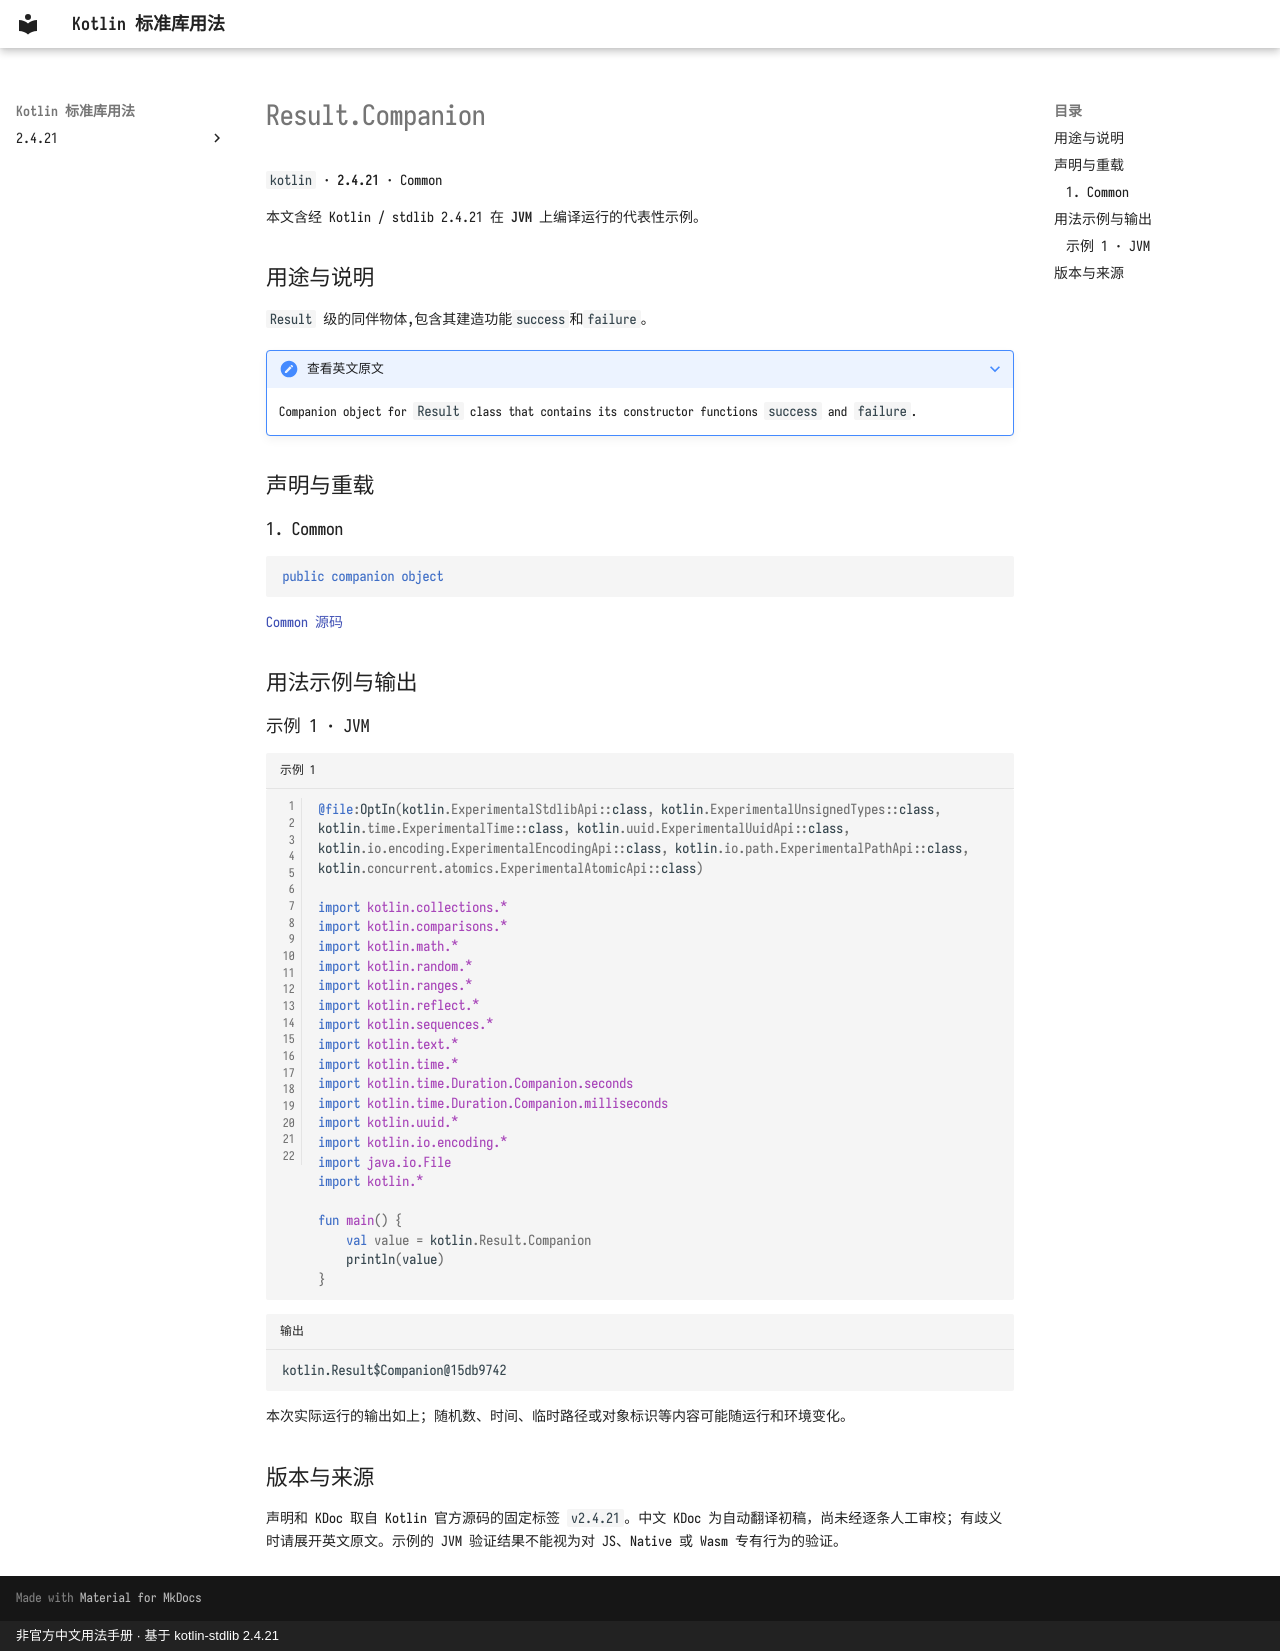

repository: oooooooko/kotlin-stdlib-docs · page: zh/api/kotlin/result-companion--87db211c/index.html · generator: mkdocs · copyright: 非官方中文用法手册 · 基于 kotlin-stdlib 2.4.21

# Result.Companion

`kotlin` · **2.4.21** · Common

本文含经 Kotlin / stdlib 2.4.21 在 **JVM** 上编译运行的代表性示例。

## 用途与说明

`Result` 级的同伴物体,包含其建造功能`success`和`failure`。

??? note "查看英文原文"

    Companion object for `Result` class that contains its constructor functions
    `success` and `failure`.

## 声明与重载

### 1. Common

```kotlin
public companion object
```

[Common 源码](https://github.com/JetBrains/kotlin/blob/v2.4.21/libraries/stdlib/src/kotlin/util/Result.kt#L81)

## 用法示例与输出

### 示例 1 · JVM

```kotlin title="示例 1" linenums="1"
@file:OptIn(kotlin.ExperimentalStdlibApi::class, kotlin.ExperimentalUnsignedTypes::class, kotlin.time.ExperimentalTime::class, kotlin.uuid.ExperimentalUuidApi::class, kotlin.io.encoding.ExperimentalEncodingApi::class, kotlin.io.path.ExperimentalPathApi::class, kotlin.concurrent.atomics.ExperimentalAtomicApi::class)

import kotlin.collections.*
import kotlin.comparisons.*
import kotlin.math.*
import kotlin.random.*
import kotlin.ranges.*
import kotlin.reflect.*
import kotlin.sequences.*
import kotlin.text.*
import kotlin.time.*
import kotlin.time.Duration.Companion.seconds
import kotlin.time.Duration.Companion.milliseconds
import kotlin.uuid.*
import kotlin.io.encoding.*
import java.io.File
import kotlin.*

fun main() {
    val value = kotlin.Result.Companion
    println(value)
}
```

```text title="输出"
kotlin.Result$Companion@15db9742
```

本次实际运行的输出如上；随机数、时间、临时路径或对象标识等内容可能随运行和环境变化。

## 版本与来源

声明和 KDoc 取自 Kotlin 官方源码的固定标签 `v2.4.21`。中文 KDoc 为自动翻译初稿，尚未经逐条人工审校；有歧义时请展开英文原文。示例的 JVM 验证结果不能视为对 JS、Native 或 Wasm 专有行为的验证。
